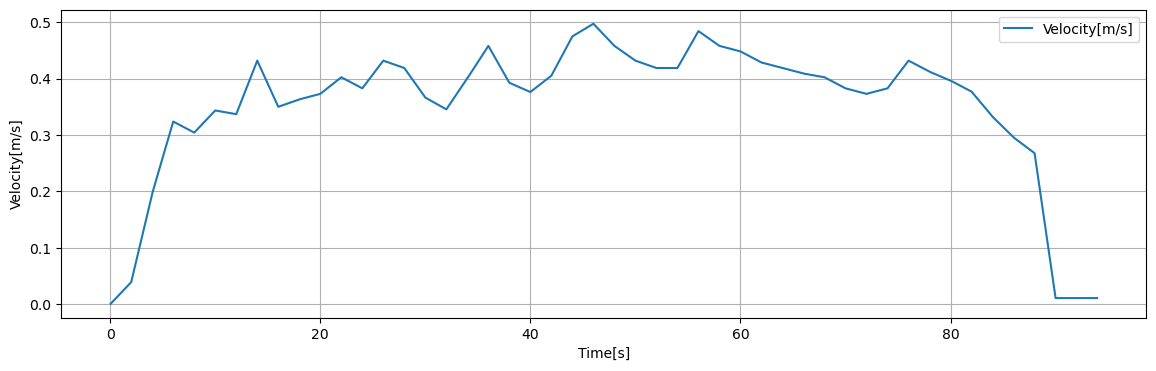

The file beside this chart, header and first rows:
Time[s], Dist[m], Velocity[m/s], 1step_diff[m/s]
0.05, 0.001963, 0.0009813, 0.0009812
0.1, 0.003925, 0.001962, 0.0009813
0.15, 0.005888, 0.002944, 0.0009813
0.2, 0.00785, 0.003925, 0.0009812
0.25, 0.009813, 0.004906, 0.0009813
0.3, 0.01178, 0.005888, 0.0009812
0.35, 0.01374, 0.006869, 0.0009813
0.4, 0.0157, 0.00785, 0.0009812
0.45, 0.01766, 0.008831, 0.0009812
0.5, 0.01963, 0.009813, 0.0009813
0.55, 0.02159, 0.01079, 0.0009812
0.6, 0.02355, 0.01178, 0.0009812
0.65, 0.02551, 0.01276, 0.0009813
0.7, 0.02748, 0.01374, 0.0009812
0.75, 0.02944, 0.01472, 0.0009812
0.8, 0.0314, 0.0157, 0.0009812
0.85, 0.03336, 0.01668, 0.0009812
0.9, 0.03533, 0.01766, 0.0009813
0.95, 0.03729, 0.01864, 0.0009812
1, 0.03925, 0.01963, 0.0009812
1.05, 0.04121, 0.02061, 0.0009813
1.1, 0.04318, 0.02159, 0.0009812
1.15, 0.04514, 0.02257, 0.0009812
1.2, 0.0471, 0.02355, 0.0009812
1.25, 0.04906, 0.02453, 0.0009812
1.3, 0.05103, 0.02551, 0.0009813
1.35, 0.05299, 0.02649, 0.0009812
1.4, 0.05495, 0.02748, 0.0009812
1.45, 0.05691, 0.02846, 0.0009813
1.5, 0.05888, 0.02944, 0.0009812
1.55, 0.06084, 0.03042, 0.0009812
1.6, 0.0628, 0.0314, 0.0009813
1.65, 0.06476, 0.03238, 0.0009812
1.7, 0.06673, 0.03336, 0.0009813
1.75, 0.06869, 0.03434, 0.0009812
1.8, 0.07065, 0.03533, 0.0009813
1.85, 0.07261, 0.03631, 0.0009813
1.9, 0.07458, 0.03729, 0.0009812
1.95, 0.07654, 0.03827, 0.0009813
2, 0.0785, 0.03925, 0.003925
2.05, 0.08635, 0.04318, 0.003925
2.1, 0.0942, 0.0471, 0.003925
2.15, 0.102, 0.05102, 0.003925
2.2, 0.1099, 0.05495, 0.003925
2.25, 0.1177, 0.05887, 0.003925
2.3, 0.1256, 0.0628, 0.003925
2.35, 0.1334, 0.06672, 0.003925
2.4, 0.1413, 0.07065, 0.003925
2.45, 0.1491, 0.07457, 0.003925
2.5, 0.157, 0.0785, 0.003925
2.55, 0.1648, 0.08242, 0.003925
2.6, 0.1727, 0.08635, 0.003925
2.65, 0.1805, 0.09027, 0.003925
2.7, 0.1884, 0.0942, 0.003925
2.75, 0.1962, 0.09812, 0.003925
2.8, 0.2041, 0.102, 0.003925
2.85, 0.2119, 0.106, 0.003925
2.9, 0.2198, 0.1099, 0.003925
2.95, 0.2276, 0.1138, 0.003925
3, 0.2355, 0.1177, 0.003925
... 1,819 more rows
